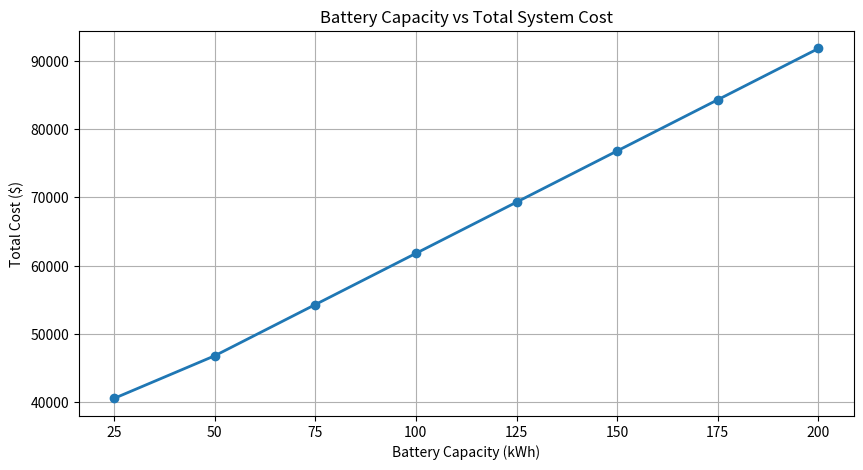

The matplotlib source for this figure:
import numpy as np 
import matplotlib.pyplot as plt 

# Hours of the day
hours = np.arange(24)

# Example building demand (kWh)
load = np.array([
    30, 28, 27, 26, 25, 25,
    35, 45, 50, 55, 60, 65,
    70, 72, 70, 68, 65, 70,
    80, 75, 60, 50, 40, 35
])

# Example solar production (kWh)
solar = np.array([
    0, 0, 0, 0, 0, 5,
    15, 25, 40, 55, 70, 80,
    85, 80, 70, 55, 40, 20,
    5, 0, 0, 0, 0, 0
])
net_load = load - solar
def simulate_battery(battery_capacity):

    battery_soc = 0

    battery_history = []
    grid_import = []
    solar_curtailed = []

    for i in range(24):

        surplus = solar[i] - load[i]

        if surplus > 0:

            available_space = battery_capacity - battery_soc

            charge = min(surplus, available_space)

            battery_soc += charge

            curtailed = surplus - charge

            grid = 0

        else:

            deficit = -surplus

            discharge = min(deficit, battery_soc)

            battery_soc -= discharge

            grid = deficit - discharge

            curtailed = 0

        battery_history.append(battery_soc)
        grid_import.append(grid)
        solar_curtailed.append(curtailed)

    total_grid_import = sum(grid_import)
    total_solar_curtailed = sum(solar_curtailed)

    return total_grid_import, total_solar_curtailed

battery_sizes = [25,50,75,100,125,150,175,200]
electricity_price = 0.15
battery_cost_per_kwh = 300 

grid_results = []
curtailment_results = []
annual_grid_cost_results = []
battery_cost_results = []
total_cost_results = []

for battery_capacity in battery_sizes:
    total_grid_import, total_solar_curtailed = simulate_battery(battery_capacity)

    annual_grid_cost = total_grid_import * electricity_price * 365
    battery_cost = battery_capacity * battery_cost_per_kwh
    total_cost = annual_grid_cost + battery_cost

    annual_grid_cost_results.append(total_grid_import)
    curtailment_results.append(total_solar_curtailed)
    annual_grid_cost_results.append(annual_grid_cost)
    battery_cost_results.append(battery_cost)
    total_cost_results.append(total_cost)

    print("Battery Capacity:", battery_capacity, "kWh")
    print("Total Grid Import:", total_grid_import, "kWh")
    print("Grid Cost: $", annual_grid_cost)
    print("Battery Cost: $", battery_cost)
    print("Total Cost: $", total_cost)
    print()
plt.figure(figsize=(10, 5))

plt.plot(battery_sizes, total_cost_results, marker="o", linewidth=2)

plt.title("Battery Capacity vs Total System Cost")
plt.xlabel("Battery Capacity (kWh)")
plt.ylabel("Total Cost ($)")

plt.grid(True)

plt.show()
